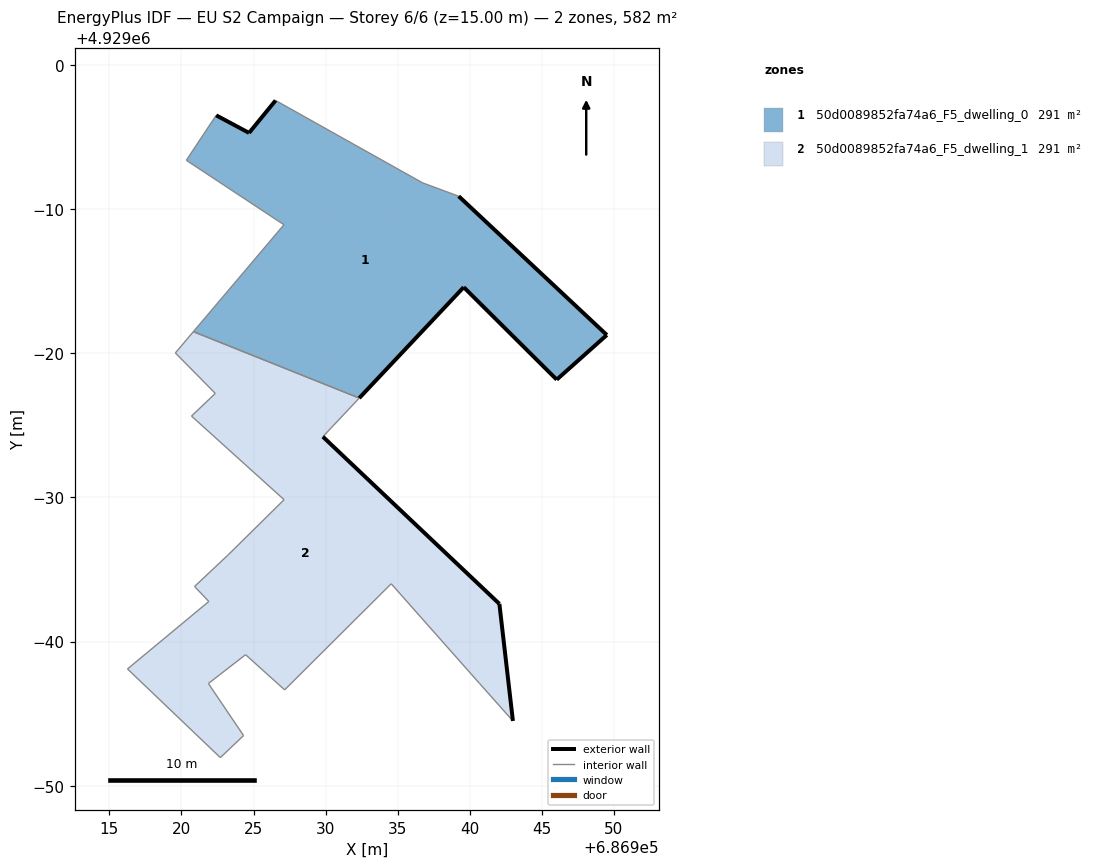
=== STOREY PLAN SPEC (per zone: floor XY polygon, exterior-wall plan segments, windows/doors) ===
zone 1: 50d0089852fa74a6_F5_dwelling_0  (291.1 m²)
  floor: (686946.03, 4928978.17) (686949.50, 4928981.26) (686939.23, 4928990.89) (686936.72, 4928991.82) (686926.53, 4928997.53) (686924.69, 4928995.28) (686922.41, 4928996.50) (686920.34, 4928993.38) (686927.11, 4928988.91) (686920.83, 4928981.50) (686932.33, 4928976.89) (686939.58, 4928984.58)
  exterior wall: (686922.41, 4928996.50) – (686924.69, 4928995.28)  [2.6 m]
  exterior wall: (686924.69, 4928995.28) – (686926.53, 4928997.53)  [2.9 m]
  exterior wall: (686939.23, 4928990.89) – (686949.50, 4928981.26)  [14.1 m]
  exterior wall: (686949.50, 4928981.26) – (686946.03, 4928978.17)  [4.7 m]
  exterior wall: (686946.03, 4928978.17) – (686939.58, 4928984.58)  [9.1 m]
  exterior wall: (686939.58, 4928984.58) – (686932.33, 4928976.89)  [10.6 m]
  interior walls: 6
zone 2: 50d0089852fa74a6_F5_dwelling_1  (291.2 m²)
  floor: (686942.99, 4928954.49) (686942.05, 4928962.62) (686929.81, 4928974.21) (686932.33, 4928976.89) (686920.83, 4928981.50) (686919.58, 4928980.02) (686922.35, 4928977.21) (686920.70, 4928975.64) (686927.12, 4928969.84) (686923.25, 4928966.02) (686920.91, 4928963.82) (686921.90, 4928962.78) (686916.26, 4928958.10) (686922.70, 4928951.95) (686924.31, 4928953.48) (686921.87, 4928957.09) (686924.45, 4928959.09) (686927.16, 4928956.65) (686934.55, 4928964.01) (686940.67, 4928957.10)
  exterior wall: (686929.81, 4928974.21) – (686942.05, 4928962.62)  [16.9 m]
  exterior wall: (686942.05, 4928962.62) – (686942.99, 4928954.49)  [8.2 m]
  interior walls: 18

=== DERIVED (storey summary) ===
Building: EU S2 Campaign
Storey: 6 of 6  (floor level z = 15.00 m)
Storey gross floor area: 582.3 m²
Zones on this storey: 2
  - 50d0089852fa74a6_F5_dwelling_0: floor 291.1 m²; exterior wall 43.9 m (131.7 m²); WWR 0.0%
  - 50d0089852fa74a6_F5_dwelling_1: floor 291.2 m²; exterior wall 25.0 m (75.1 m²); WWR 0.0%
Zone adjacency (shared interzone walls):
  - 50d0089852fa74a6_F5_dwelling_0 ↔ 50d0089852fa74a6_F5_dwelling_1